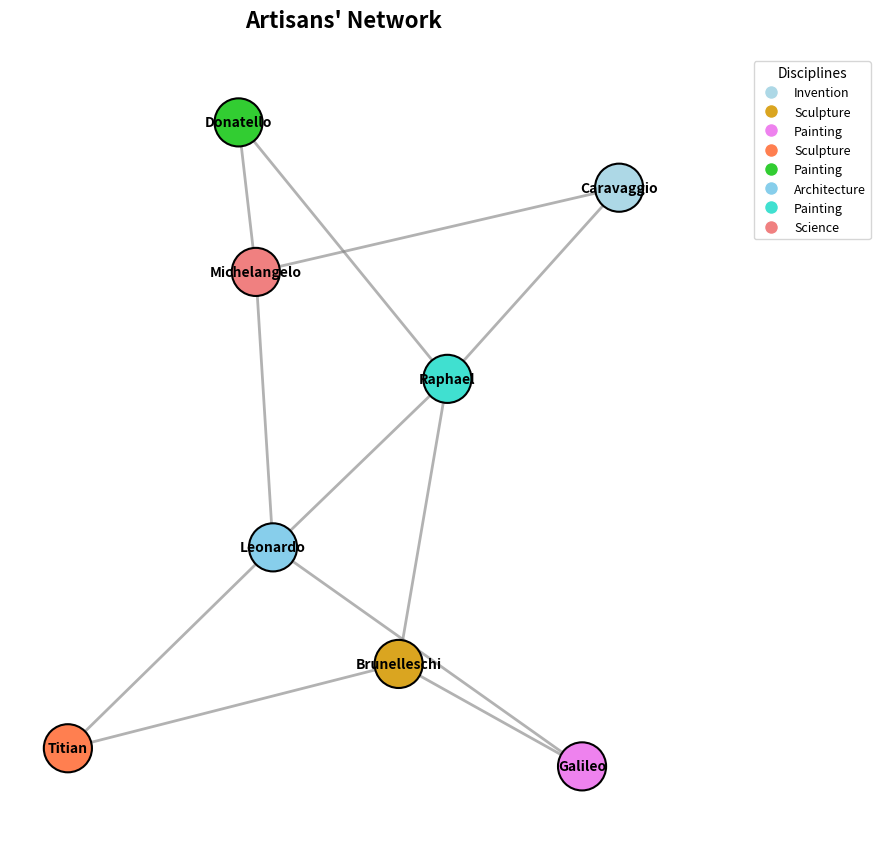

This chart was generated by the following Python code:
import matplotlib.pyplot as plt
import networkx as nx

G = nx.Graph()

collaborations = {
    'Leonardo': ['Galileo', 'Titian', 'Michelangelo'],
    'Michelangelo': ['Leonardo', 'Donatello'],
    'Raphael': ['Donatello', 'Caravaggio', 'Leonardo'],
    'Donatello': ['Raphael'],
    'Titian': ['Brunelleschi'],
    'Brunelleschi': ['Raphael'],
    'Caravaggio': ['Michelangelo'],
    'Galileo': ['Brunelleschi'],
}

for artist, collaborators in collaborations.items():
    for collaborator in collaborators:
        G.add_edge(artist, collaborator)

# Manually shuffled node colors
node_colors = {
    'Leonardo': 'skyblue',
    'Michelangelo': 'lightcoral',
    'Raphael': 'turquoise',
    'Donatello': 'limegreen',
    'Titian': 'coral',
    'Brunelleschi': 'goldenrod',
    'Caravaggio': 'lightblue',
    'Galileo': 'violet',
}

node_color_list = [node_colors[node] for node in G.nodes]

fig, ax = plt.subplots(figsize=(9, 9))

pos = nx.spring_layout(G, seed=42)
nx.draw_networkx_nodes(G, pos, ax=ax, node_size=1200, node_color=node_color_list, edgecolors='black', linewidths=1.5)
nx.draw_networkx_edges(G, pos, ax=ax, width=2, edge_color='gray', style='solid', alpha=0.6)
nx.draw_networkx_labels(G, pos, ax=ax, font_size=10, font_weight='bold', verticalalignment='center')
ax.set_title("Artisans' Network", fontsize=16, fontweight='bold', pad=20)
ax.axis('off')

legend_labels = {
    'lightblue': 'Invention',
    'goldenrod': 'Sculpture',
    'violet': 'Painting',
    'coral': 'Sculpture',
    'limegreen': 'Painting',
    'skyblue': 'Architecture',
    'turquoise': 'Painting',
    'lightcoral': 'Science',
}
handles = [plt.Line2D([0], [0], marker='o', color='w', label=label, markerfacecolor=color, markersize=10) for color, label in legend_labels.items()]
ax.legend(handles=handles, loc='upper right', title="Disciplines", fontsize=9, bbox_to_anchor=(1.3, 1))

plt.tight_layout(rect=[0, 0, 1, 0.95])
plt.show()
